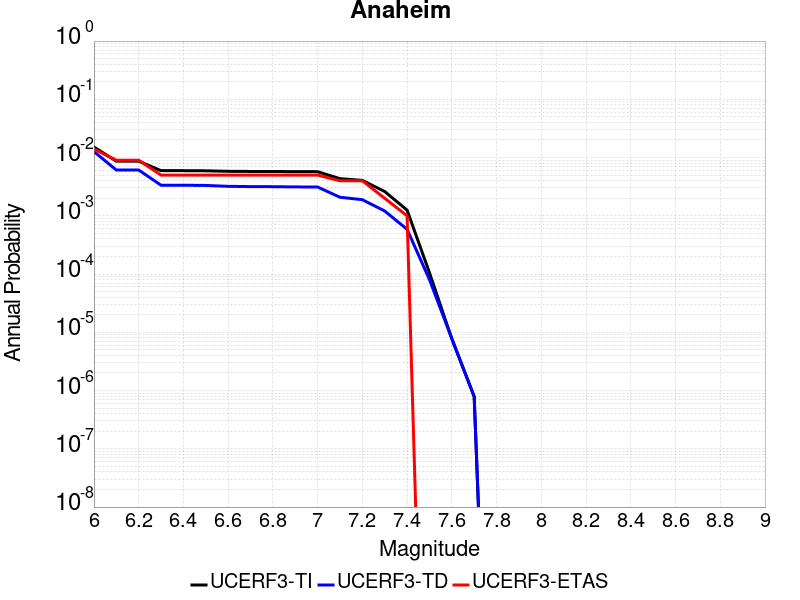

The file beside this chart, header and first rows:
Magnitude, UCERF3-TI Prob, UCERF3-TD Prob, UCERF3-ETAS Prob
6.0, 0.01515, 0.01265, 0.014
6.1, 0.008691, 0.006116, 0.009
6.2, 0.008691, 0.006116, 0.009
6.3, 0.005954, 0.003353, 0.005
6.4, 0.005954, 0.003353, 0.005
6.5, 0.005923, 0.003322, 0.005
6.6, 0.005809, 0.003207, 0.005
6.7, 0.005774, 0.003172, 0.005
6.8, 0.005763, 0.003161, 0.005
6.9, 0.005736, 0.003134, 0.005
7.0, 0.00572, 0.003121, 0.005
7.1, 0.00434, 0.002084, 0.004
7.2, 0.004059, 0.001891, 0.004
7.3, 0.002614, 0.00121, 0.002
7.4, 0.001252, 5.8660476E-4, 0.001
7.5, 1.05728424E-4, 8.0455175E-5, 0.0
7.6, 7.75967E-6, 7.793137E-6, 0.0
7.7, 7.875461E-7, 7.9132093E-7, 0.0
